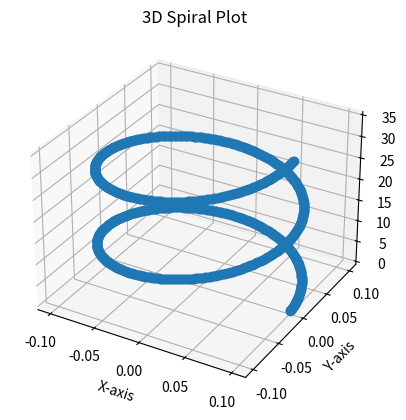

Here is the Python script that generated this plot:
import math
import numpy as np
import matplotlib.pyplot as plt
from mpl_toolkits.mplot3d import Axes3D

class Plot3DLine:
  def __init__(self, height=10, num_coils=10, diameter=1):
    self.num_points = 1000
    self.diameter = diameter
    self.x_data, self.y_data, self.z_data = self.generate_spiral(height, num_coils)
    self.height = height
    self.num_coils = num_coils

  def generate_spiral(self, height, num_coils):
    theta = np.linspace(0, 2*np.pi * num_coils, self.num_points)
    radius = self.diameter / 2  # Radius is half the diameter
    z_data = height * theta / (2*np.pi * num_coils)  # Linear increase in z for each coil
    x_data = radius * np.cos(theta)
    y_data = radius * np.sin(theta)
    return x_data, y_data, z_data

  def plot(self):
    # Create a figure and 3D axes
    fig = plt.figure()
    ax = fig.add_subplot(111, projection='3d')

    # Plot the 3D line
    ax.plot(self.x_data, self.y_data, self.z_data, marker='o')

    # Set axis labels and title
    ax.set_xlabel("X-axis")
    ax.set_ylabel("Y-axis")
    ax.set_zlabel("Z-axis")
    ax.set_title("3D Spiral Plot")

    plt.show()

# Create an instance of the Plot3DLine class and plot the spiral
plotter = Plot3DLine(height=35, num_coils=2, diameter=0.2)  # Adjust height, number of coils, and diameter here
plotter.plot()

